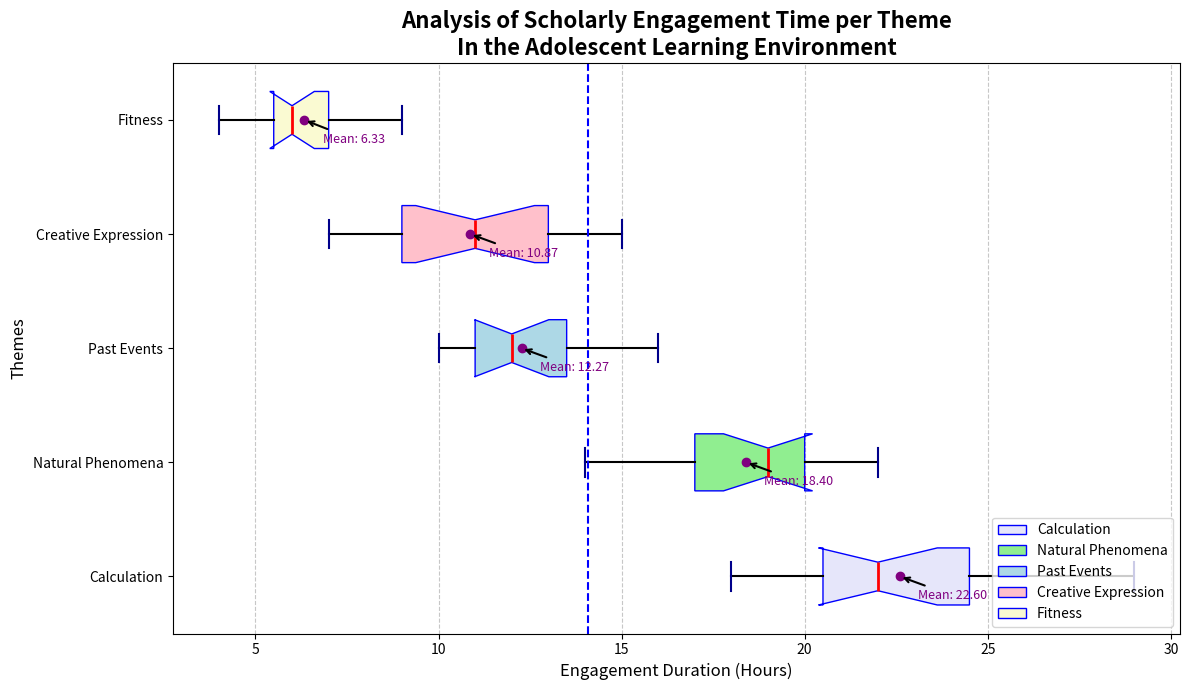

Here is the Python script that generated this plot:
import matplotlib.pyplot as plt
import numpy as np

# Data for hours spent on each subject by students over a month
math_hours = [20, 22, 19, 21, 23, 24, 22, 21, 25, 26, 28, 29, 18, 20, 21]
science_hours = [18, 17, 16, 19, 20, 22, 21, 19, 18, 17, 15, 14, 19, 20, 21]
history_hours = [10, 12, 11, 13, 14, 15, 13, 14, 16, 11, 10, 12, 10, 11, 12]
art_hours = [8, 9, 7, 10, 12, 15, 14, 11, 13, 13, 11, 9, 8, 10, 13]
pe_hours = [5, 6, 7, 6, 8, 9, 7, 6, 5, 4, 5, 6, 6, 7, 8]

study_data = [math_hours, science_hours, history_hours, art_hours, pe_hours]

# Altered subject labels
subjects = ['Calculation', 'Natural Phenomena', 'Past Events', 'Creative Expression', 'Fitness']

plt.figure(figsize=(12, 7))
bp = plt.boxplot(study_data, vert=False, patch_artist=True, notch=True,
                 boxprops=dict(color='blue'),
                 medianprops=dict(color='red', linewidth=2),
                 whiskerprops=dict(color='black', linewidth=1.5),
                 capprops=dict(color='darkblue', linewidth=1.5),
                 flierprops=dict(marker='o', color='orange', markersize=8, linestyle='none', markeredgecolor='orange'))

colors = ['lavender', 'lightgreen', 'lightblue', 'pink', 'lightgoldenrodyellow']
for patch, color in zip(bp['boxes'], colors):
    patch.set_facecolor(color)

# Altered title and labels
plt.title('Analysis of Scholarly Engagement Time per Theme\nIn the Adolescent Learning Environment', fontsize=16, fontweight='bold')
plt.xlabel('Engagement Duration (Hours)', fontsize=12)
plt.ylabel('Themes', fontsize=12)

plt.yticks(range(1, len(subjects) + 1), subjects)

legend_labels = subjects
plt.legend([bp["boxes"][i] for i in range(len(subjects))], legend_labels, loc='lower right')

means = [np.mean(data_set) for data_set in study_data]
for idx, mean in enumerate(means, start=1):
    plt.scatter(mean, idx, color='purple', zorder=3)
    plt.annotate(f'Mean: {mean:.2f}', xy=(mean, idx), xytext=(mean + 0.5, idx - 0.2),
                 fontsize=9, color='purple', arrowprops=dict(facecolor='purple', arrowstyle='->', lw=1.5))

plt.grid(axis='x', linestyle='--', alpha=0.7)

average_study_time = np.mean([item for sublist in study_data for item in sublist])
plt.axvline(average_study_time, color='blue', linestyle='--', linewidth=1.5, label=f'Overall Mean: {average_study_time:.2f} hrs')

plt.tight_layout()

plt.show()
